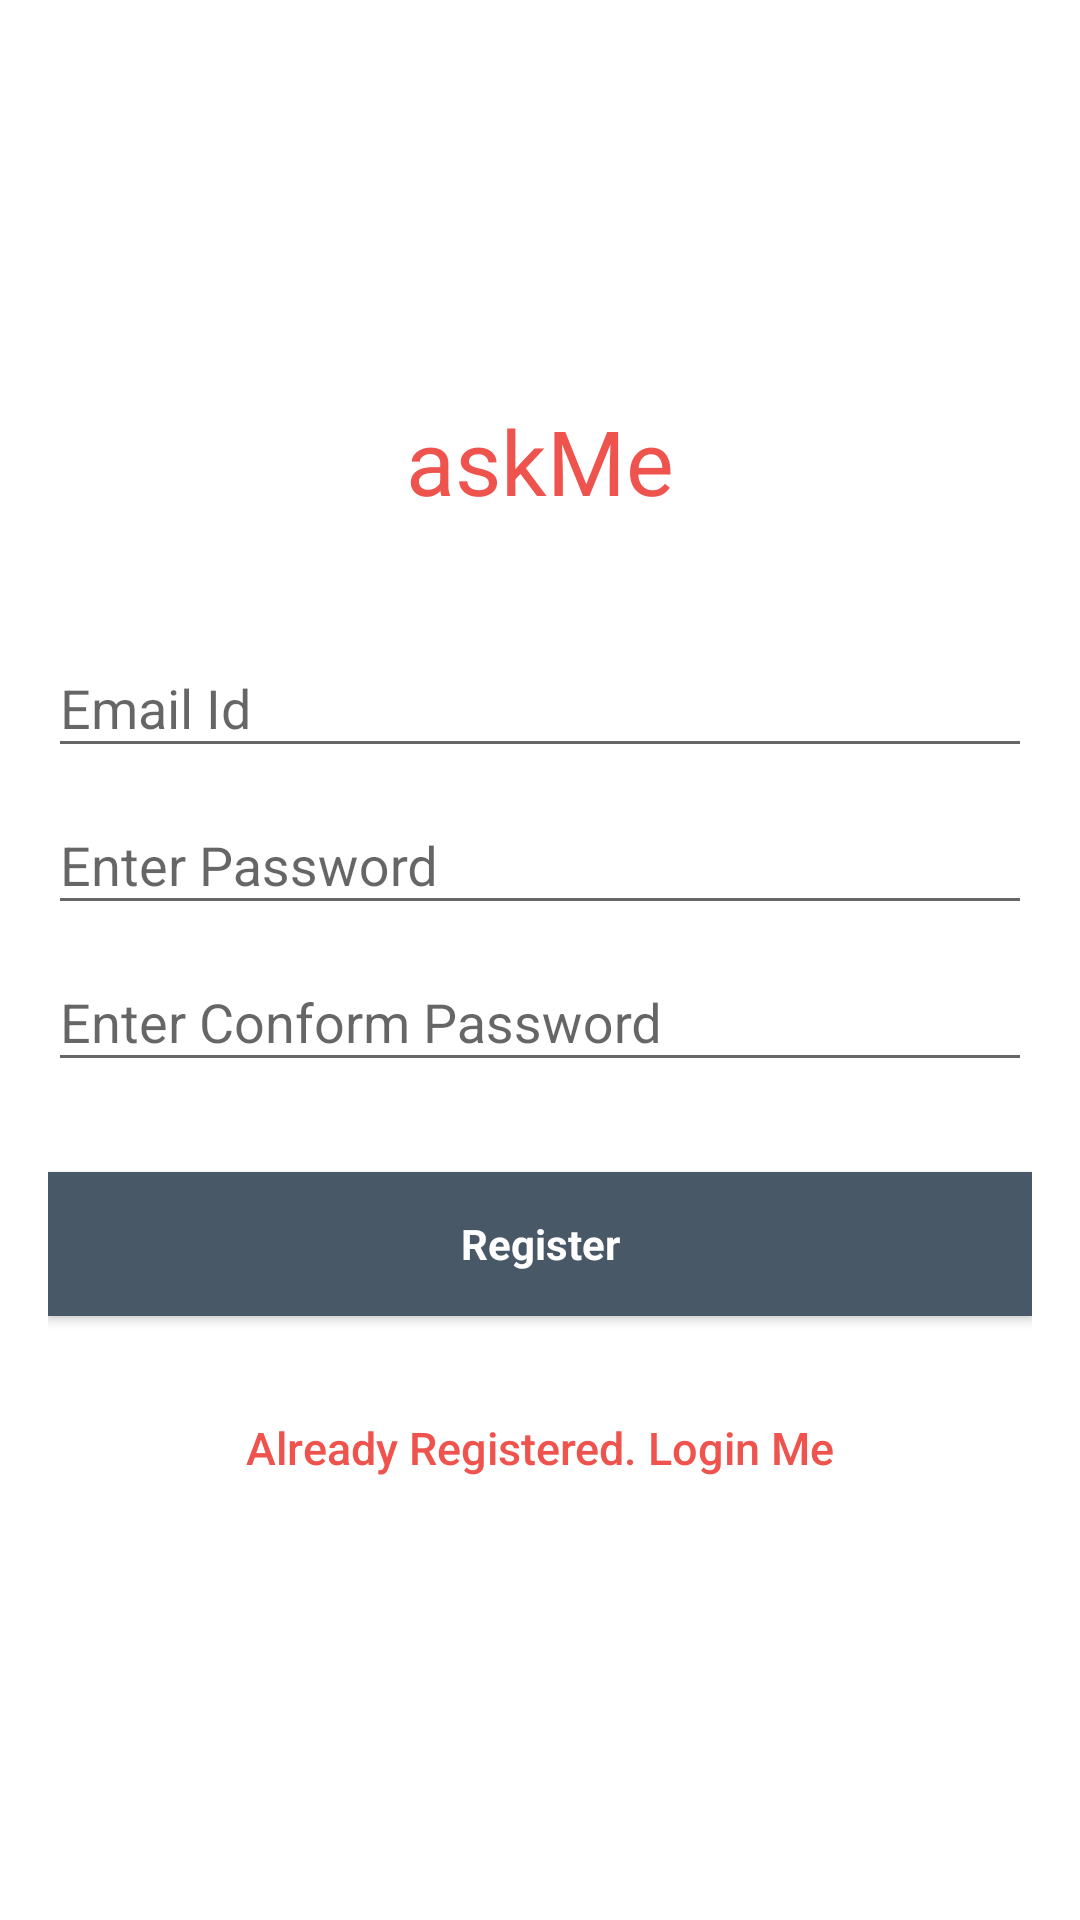

The Android layout XML behind this screen, and the referenced resources:
<!-- AndroidManifest.xml: activity theme AppTheme -->
<!-- res/layout/activity_register.xml -->
<?xml version="1.0" encoding="utf-8"?>
<android.support.design.widget.CoordinatorLayout xmlns:android="http://schemas.android.com/apk/res/android"
    android:id="@+id/coordinatorLayout"
    android:layout_width="match_parent"
    android:layout_height="match_parent">

    <LinearLayout
        android:layout_width="fill_parent"
        android:layout_height="fill_parent"
        android:background="@color/white"
        android:gravity="center"
        android:orientation="vertical"
        android:padding="@dimen/activity_horizontal_margin">

        <TextView
            android:layout_width="wrap_content"
            android:layout_height="wrap_content"
            android:layout_gravity="center_horizontal"
            android:layout_marginBottom="30dp"
            android:text="@string/app_name"
            android:textColor="@color/colorPrimary"
            android:textSize="30sp" />

        <android.support.design.widget.TextInputLayout
            android:id="@+id/inputRegEmail"
            android:layout_width="match_parent"
            android:layout_height="wrap_content">

            <EditText
                android:id="@+id/et_reg_email"
                android:layout_width="match_parent"
                android:layout_height="wrap_content"
                android:hint="@string/hint_email"
                android:inputType="textEmailAddress"
                android:maxLines="1"
                android:singleLine="true"
                android:textColor="@android:color/black" />

        </android.support.design.widget.TextInputLayout>

        <android.support.design.widget.TextInputLayout
            android:id="@+id/inputRegPass"
            android:layout_width="match_parent"
            android:layout_height="wrap_content">

            <EditText
                android:id="@+id/et_reg_pass"
                android:layout_width="match_parent"
                android:layout_height="wrap_content"
                android:focusableInTouchMode="true"
                android:hint="@string/hint_password"
                android:imeActionId="@+id/login"
                android:imeOptions="actionUnspecified"
                android:inputType="textPassword"
                android:maxLines="1"
                android:singleLine="true"
                android:textColor="@android:color/black" />

        </android.support.design.widget.TextInputLayout>

        <android.support.design.widget.TextInputLayout
            android:id="@+id/inputRegConformPass"
            android:layout_width="match_parent"
            android:layout_height="wrap_content">

            <EditText
                android:id="@+id/et_reg_conform_pass"
                android:layout_width="match_parent"
                android:layout_height="wrap_content"
                android:focusableInTouchMode="true"
                android:hint="@string/hint_conform_password"
                android:imeActionId="@+id/login"
                android:imeOptions="actionUnspecified"
                android:inputType="textPassword"
                android:maxLines="1"
                android:singleLine="true"
                android:textColor="@android:color/black" />

        </android.support.design.widget.TextInputLayout>

        <Button
            android:id="@+id/btn_reg_register"
            style="?android:textAppearanceSmall"
            android:layout_width="match_parent"
            android:layout_height="wrap_content"
            android:layout_marginTop="30dp"
            android:background="@color/colorAccent"
            android:text="@string/register"
            android:textAllCaps="false"
            android:textColor="@color/icons"
            android:textStyle="bold" />

        

        <Button
            android:id="@+id/btn_reg_login"
            android:layout_width="fill_parent"
            android:layout_height="wrap_content"
            android:layout_marginTop="20dip"
            android:background="@null"
            android:text="@string/btn_link_to_login"
            android:textAllCaps="false"
            android:textColor="@color/colorPrimary"
            android:textSize="15dp" />

    </LinearLayout>

    <ProgressBar
        android:id="@+id/progressBar"
        android:layout_width="30dp"
        android:layout_height="30dp"
        android:layout_gravity="center|bottom"
        android:layout_marginBottom="20dp"
        android:visibility="gone" />
</android.support.design.widget.CoordinatorLayout>
<!-- resources referenced by this layout -->
<resources>
  <color name="colorAccent">#495867</color>
  //495867
  //3BCEAC
      //4ECDC4
      //577399
  <color name="colorPrimary">#EF534E</color>
  <color name="icons">#FFFFFF</color>
  <color name="white">#FFFFFF</color>
  <dimen name="activity_horizontal_margin">16dp</dimen>
  <string name="app_name">askMe</string>
  <string name="btn_link_to_login">Already Registered. Login Me</string>
  <string name="hint_conform_password">Enter Conform Password</string>
  <string name="hint_email">Email Id</string>
  <string name="hint_password">Enter Password</string>
  <string name="register">Register</string>
  <style name="AppTheme" parent="Theme.AppCompat.Light.NoActionBar">
          
          <item name="colorPrimary">@color/colorPrimary</item>
          <item name="colorPrimaryDark">@color/colorPrimaryDark</item>
          <item name="colorAccent">@color/colorAccent</item>
      </style>
  <color name="colorPrimaryDark">#D34B47</color>
</resources>
